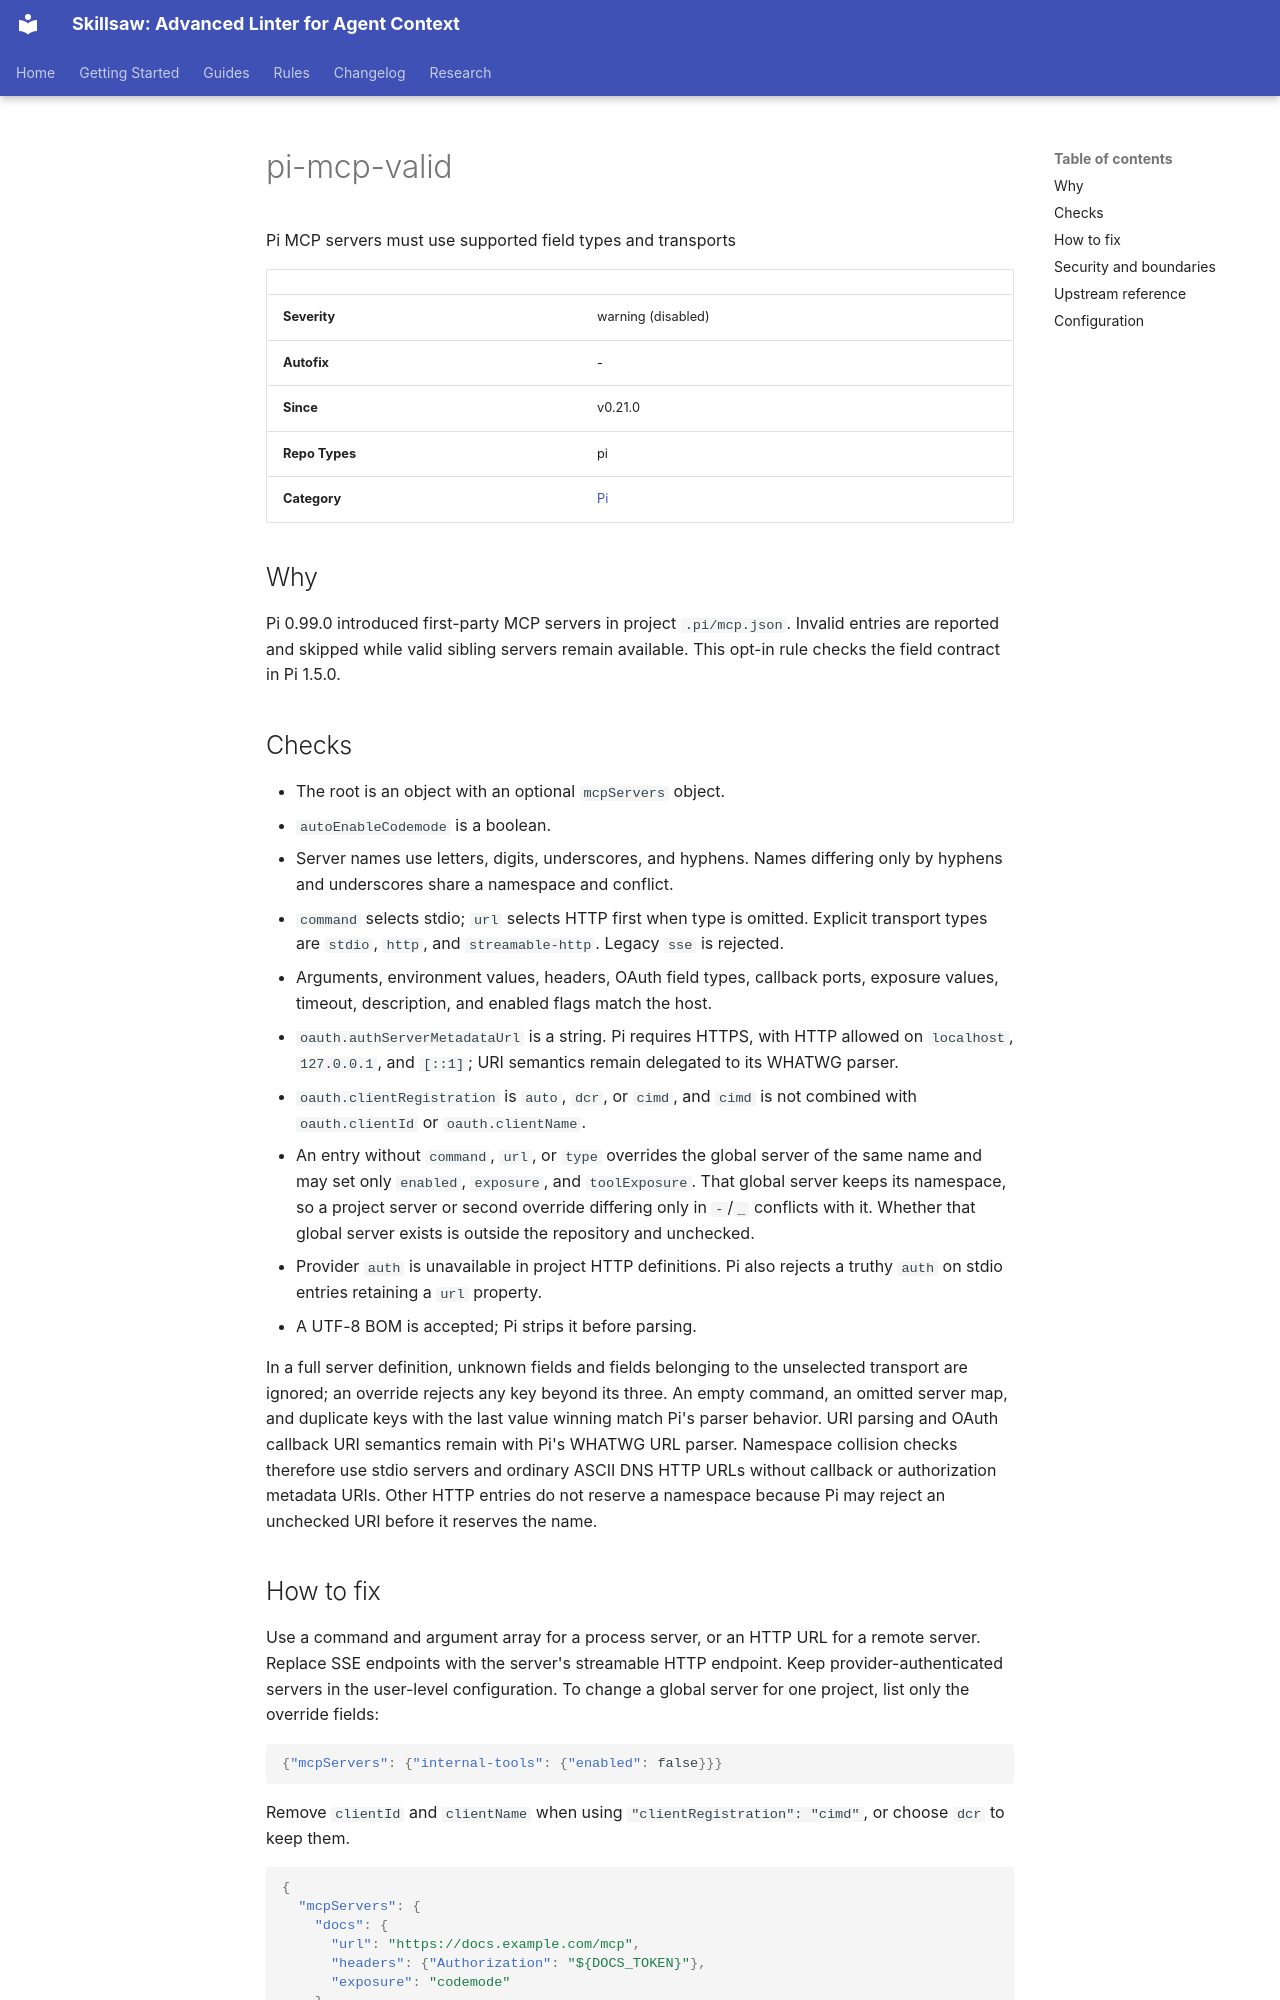

repository: stbenjam/skillsaw · page: rules/pi-mcp-valid/index.html · generator: mkdocs

<!-- Generated by scripts/generate-site-content.py — do not edit by hand -->


# pi-mcp-valid

Pi MCP servers must use supported field types and transports

| | |
|---|---|
| **Severity** | warning (disabled) |
| **Autofix** | - |
| **Since** | v0.21.0 |
| **Repo Types** | pi |
| **Category** | [Pi](pi.md) |

## Why

Pi 0.99.0 introduced first-party MCP servers in project `.pi/mcp.json`.
Invalid entries are reported and skipped while valid sibling servers remain
available. This opt-in rule checks the field contract in Pi 1.5.0.

## Checks

- The root is an object with an optional `mcpServers` object.
- `autoEnableCodemode` is a boolean.
- Server names use letters, digits, underscores, and hyphens. Names differing
  only by hyphens and underscores share a namespace and conflict.
- `command` selects stdio; `url` selects HTTP first when type is omitted.
  Explicit transport types are `stdio`, `http`, and `streamable-http`.
  Legacy `sse` is rejected.
- Arguments, environment values, headers, OAuth field types, callback ports,
  exposure values, timeout, description, and enabled flags match the host.
- `oauth.authServerMetadataUrl` is a string. Pi requires HTTPS, with HTTP
  allowed on `localhost`, `127.0.0.1`, and `[::1]`; URI semantics remain
  delegated to its WHATWG parser.
- `oauth.clientRegistration` is `auto`, `dcr`, or `cimd`, and `cimd` is not
  combined with `oauth.clientId` or `oauth.clientName`.
- An entry without `command`, `url`, or `type` overrides the global server of
  the same name and may set only `enabled`, `exposure`, and `toolExposure`.
  That global server keeps its namespace, so a project server or second
  override differing only in `-`/`_` conflicts with it. Whether that global
  server exists is outside the repository and unchecked.
- Provider `auth` is unavailable in project HTTP definitions. Pi also rejects
  a truthy `auth` on stdio entries retaining a `url` property.
- A UTF-8 BOM is accepted; Pi strips it before parsing.

In a full server definition, unknown fields and fields belonging to the
unselected transport are ignored; an override rejects any key beyond its three.
An empty command, an omitted server map, and duplicate keys with the last value
winning match Pi's parser behavior. URI parsing and OAuth callback URI semantics
remain with Pi's WHATWG URL parser.
Namespace collision checks therefore use stdio servers and ordinary ASCII DNS
HTTP URLs without callback or authorization metadata URIs. Other HTTP entries
do not reserve a namespace because Pi may reject an unchecked URI before it
reserves the name.
